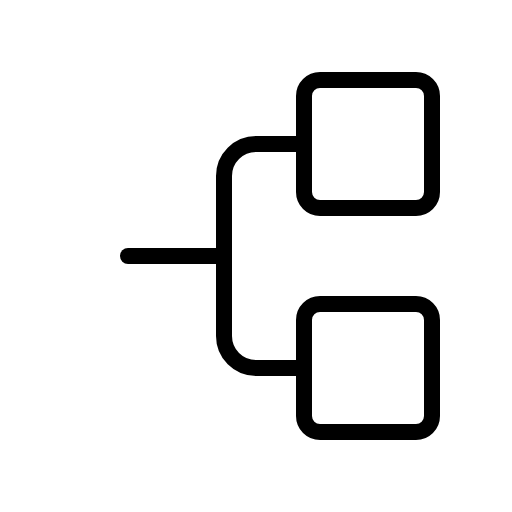
t = 0.00 s
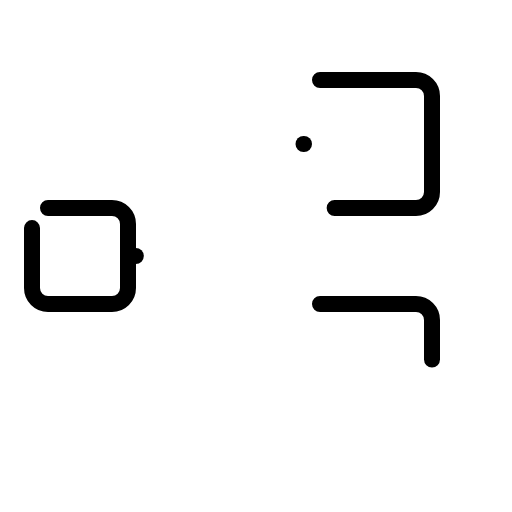
t = 1.20 s
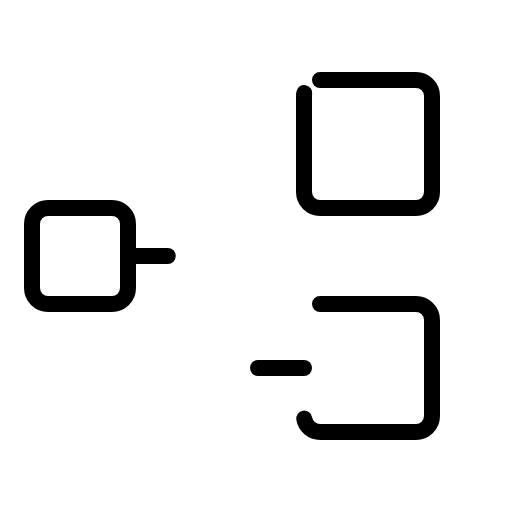
t = 1.58 s
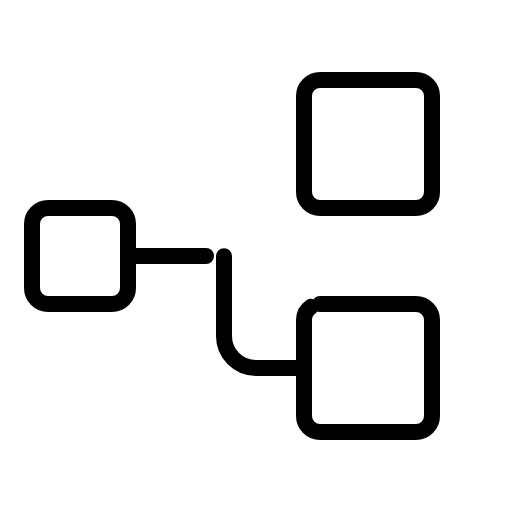
t = 1.95 s
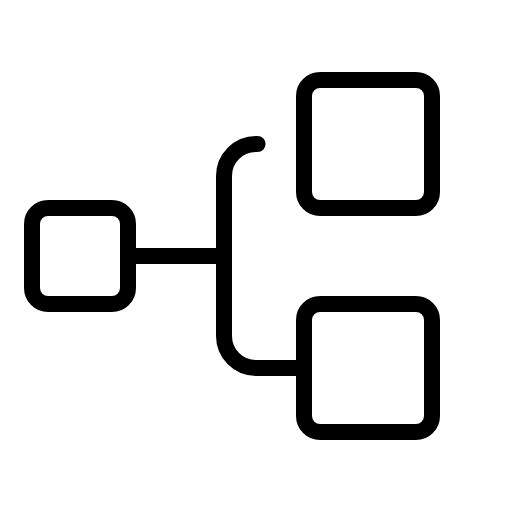
t = 2.33 s
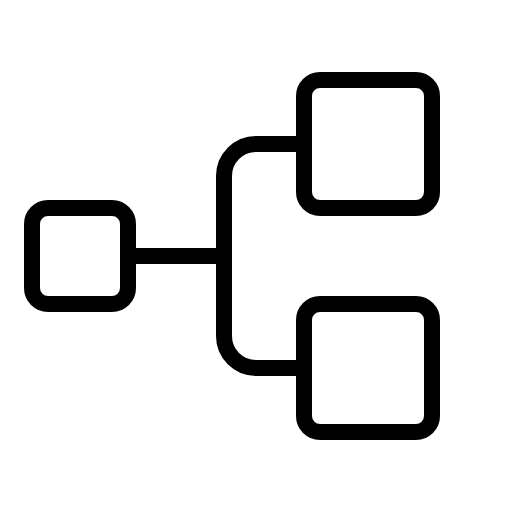
t = 2.70 s

The animated SVG that drew these frames (rendered in a browser with its animation timeline set to each time). Animation: 1 CSS @keyframes rule; one cycle of 2.70 s.

<svg xmlns="http://www.w3.org/2000/svg" viewBox="0 0 256 256">
  <style>
    .draw-line {
      stroke-dasharray: 1;
      stroke-dashoffset: 0;
    }
    svg:hover .draw-line {
      animation: phosphor-draw-in 1.5s ease-in-out forwards;
    }
    @keyframes phosphor-draw-in {
      from { stroke-dashoffset: 1; }
      to { stroke-dashoffset: 0; }
    }
  </style><rect width="256" height="256" fill="none"/><rect x="16" y="104" width="48" height="48" rx="8" fill="none" stroke="currentColor" stroke-linecap="round" stroke-linejoin="round" stroke-width="8" class="draw-line" pathLength="1" style="animation-delay: 0s"/><rect x="152" y="40" width="64" height="64" rx="8" fill="none" stroke="currentColor" stroke-linecap="round" stroke-linejoin="round" stroke-width="8" class="draw-line" pathLength="1" style="animation-delay: 0.3s"/><rect x="152" y="152" width="64" height="64" rx="8" fill="none" stroke="currentColor" stroke-linecap="round" stroke-linejoin="round" stroke-width="8" class="draw-line" pathLength="1" style="animation-delay: 0.6s"/><line x1="64" y1="128" x2="112" y2="128" fill="none" stroke="currentColor" stroke-linecap="round" stroke-linejoin="round" stroke-width="8" class="draw-line" pathLength="1" style="animation-delay: 0.9s"/><path d="M152,184H128a16,16,0,0,1-16-16V88a16,16,0,0,1,16-16h24" fill="none" stroke="currentColor" stroke-linecap="round" stroke-linejoin="round" stroke-width="8" class="draw-line" pathLength="1" style="animation-delay: 1.2s"/></svg>
